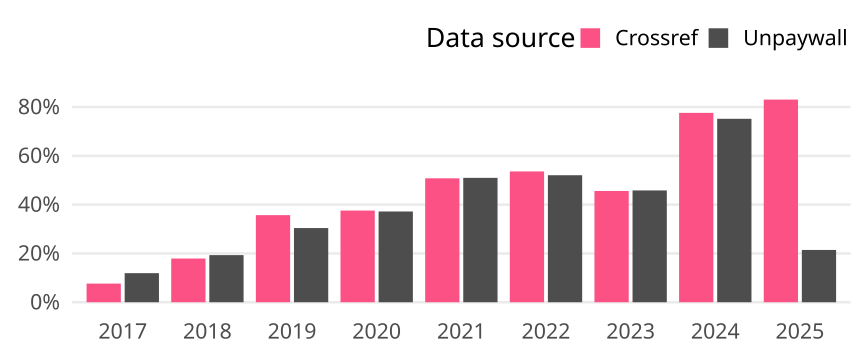

The file beside this chart, header and first rows:
cr_year, cat, article_total, name, oa_articles, oa_share
2017, Germany, 1478, Crossref, 113, 0.07645
2017, Germany, 1478, Unpaywall, 176, 0.1191
2018, Germany, 1362, Crossref, 244, 0.1791
2018, Germany, 1362, Unpaywall, 263, 0.1931
2019, Germany, 1076, Crossref, 384, 0.3569
2019, Germany, 1076, Unpaywall, 327, 0.3039
2020, Germany, 1315, Crossref, 494, 0.3757
2020, Germany, 1315, Unpaywall, 489, 0.3719
2021, Germany, 1032, Crossref, 524, 0.5078
2021, Germany, 1032, Unpaywall, 526, 0.5097
2022, Germany, 1101, Crossref, 590, 0.5359
2022, Germany, 1101, Unpaywall, 573, 0.5204
2023, Germany, 1384, Crossref, 631, 0.4559
2023, Germany, 1384, Unpaywall, 634, 0.4581
2024, Germany, 616, Crossref, 478, 0.776
2024, Germany, 616, Unpaywall, 463, 0.7516
2025, Germany, 112, Crossref, 93, 0.8304
2025, Germany, 112, Unpaywall, 24, 0.2143
